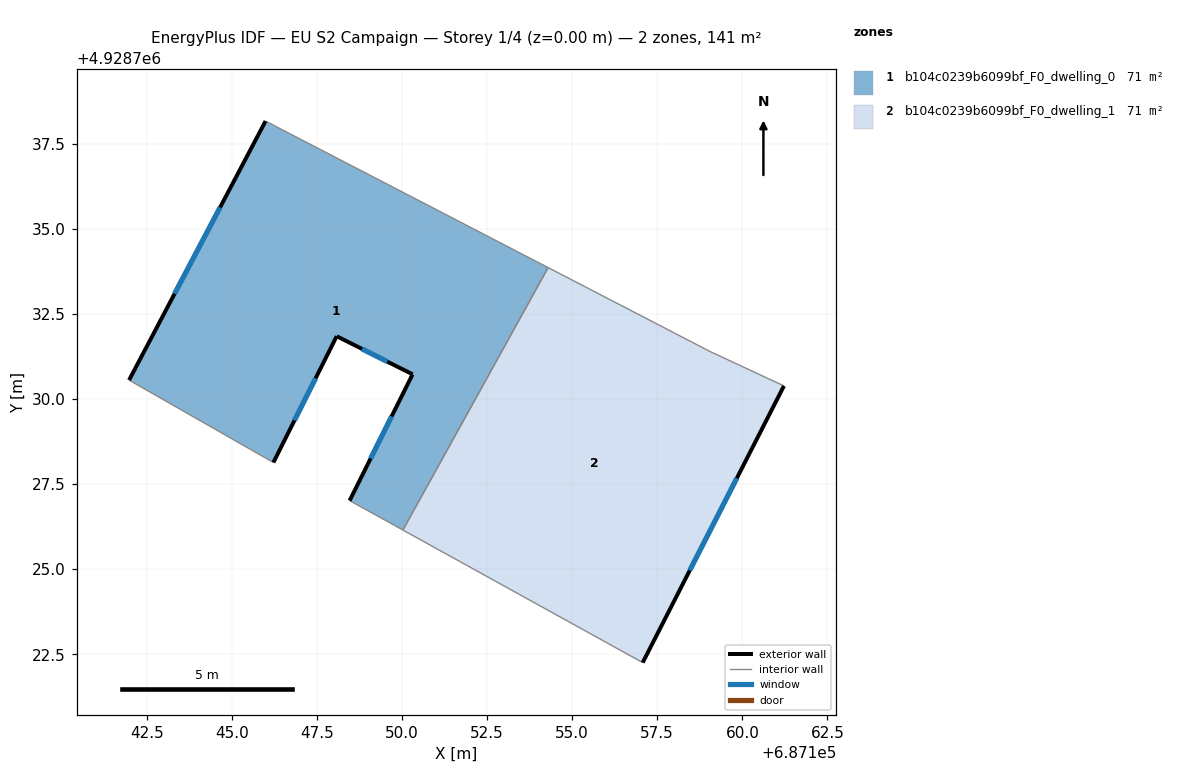
=== STOREY PLAN SPEC (per zone: floor XY polygon, exterior-wall plan segments, windows/doors) ===
zone 1: b104c0239b6099bf_F0_dwelling_0  (70.6 m²)
  floor: (687154.30, 4928733.86) (687150.03, 4928726.15) (687148.46, 4928727.01) (687150.31, 4928730.72) (687148.08, 4928731.84) (687146.22, 4928728.13) (687141.98, 4928730.55) (687145.99, 4928738.16)
  exterior wall: (687150.31, 4928730.72) – (687148.46, 4928727.01)  [4.1 m]
    window: (687149.70, 4928729.49) – (687149.08, 4928728.25)  [1.4 m²]
  exterior wall: (687148.08, 4928731.84) – (687150.31, 4928730.72)  [2.5 m]
    window: (687148.83, 4928731.47) – (687149.57, 4928731.10)  [0.8 m²]
  exterior wall: (687146.22, 4928728.13) – (687148.08, 4928731.84)  [4.2 m]
    window: (687146.84, 4928729.37) – (687147.46, 4928730.61)  [1.4 m²]
  exterior wall: (687145.99, 4928738.16) – (687141.98, 4928730.55)  [8.6 m]
    window: (687144.66, 4928735.63) – (687143.32, 4928733.09)  [2.9 m²]
  interior walls: 4
zone 2: b104c0239b6099bf_F0_dwelling_1  (70.6 m²)
  floor: (687159.05, 4928731.39) (687161.22, 4928730.38) (687157.07, 4928722.25) (687150.03, 4928726.15) (687154.30, 4928733.86)
  exterior wall: (687157.07, 4928722.25) – (687161.22, 4928730.38)  [9.1 m]
    window: (687158.46, 4928724.96) – (687159.84, 4928727.67)  [3.0 m²]
  interior walls: 4

=== DERIVED (storey summary) ===
Building: EU S2 Campaign
Storey: 1 of 4  (floor level z = 0.00 m)
Storey gross floor area: 141.1 m²
Zones on this storey: 2
  - b104c0239b6099bf_F0_dwelling_0: floor 70.6 m²; exterior wall 19.4 m (58.2 m²); 4 window(s) 6.5 m²; WWR 11.1%
  - b104c0239b6099bf_F0_dwelling_1: floor 70.6 m²; exterior wall 9.1 m (27.4 m²); 1 window(s) 3.0 m²; WWR 11.1%
Zone adjacency (shared interzone walls):
  - b104c0239b6099bf_F0_dwelling_0 ↔ b104c0239b6099bf_F0_dwelling_1